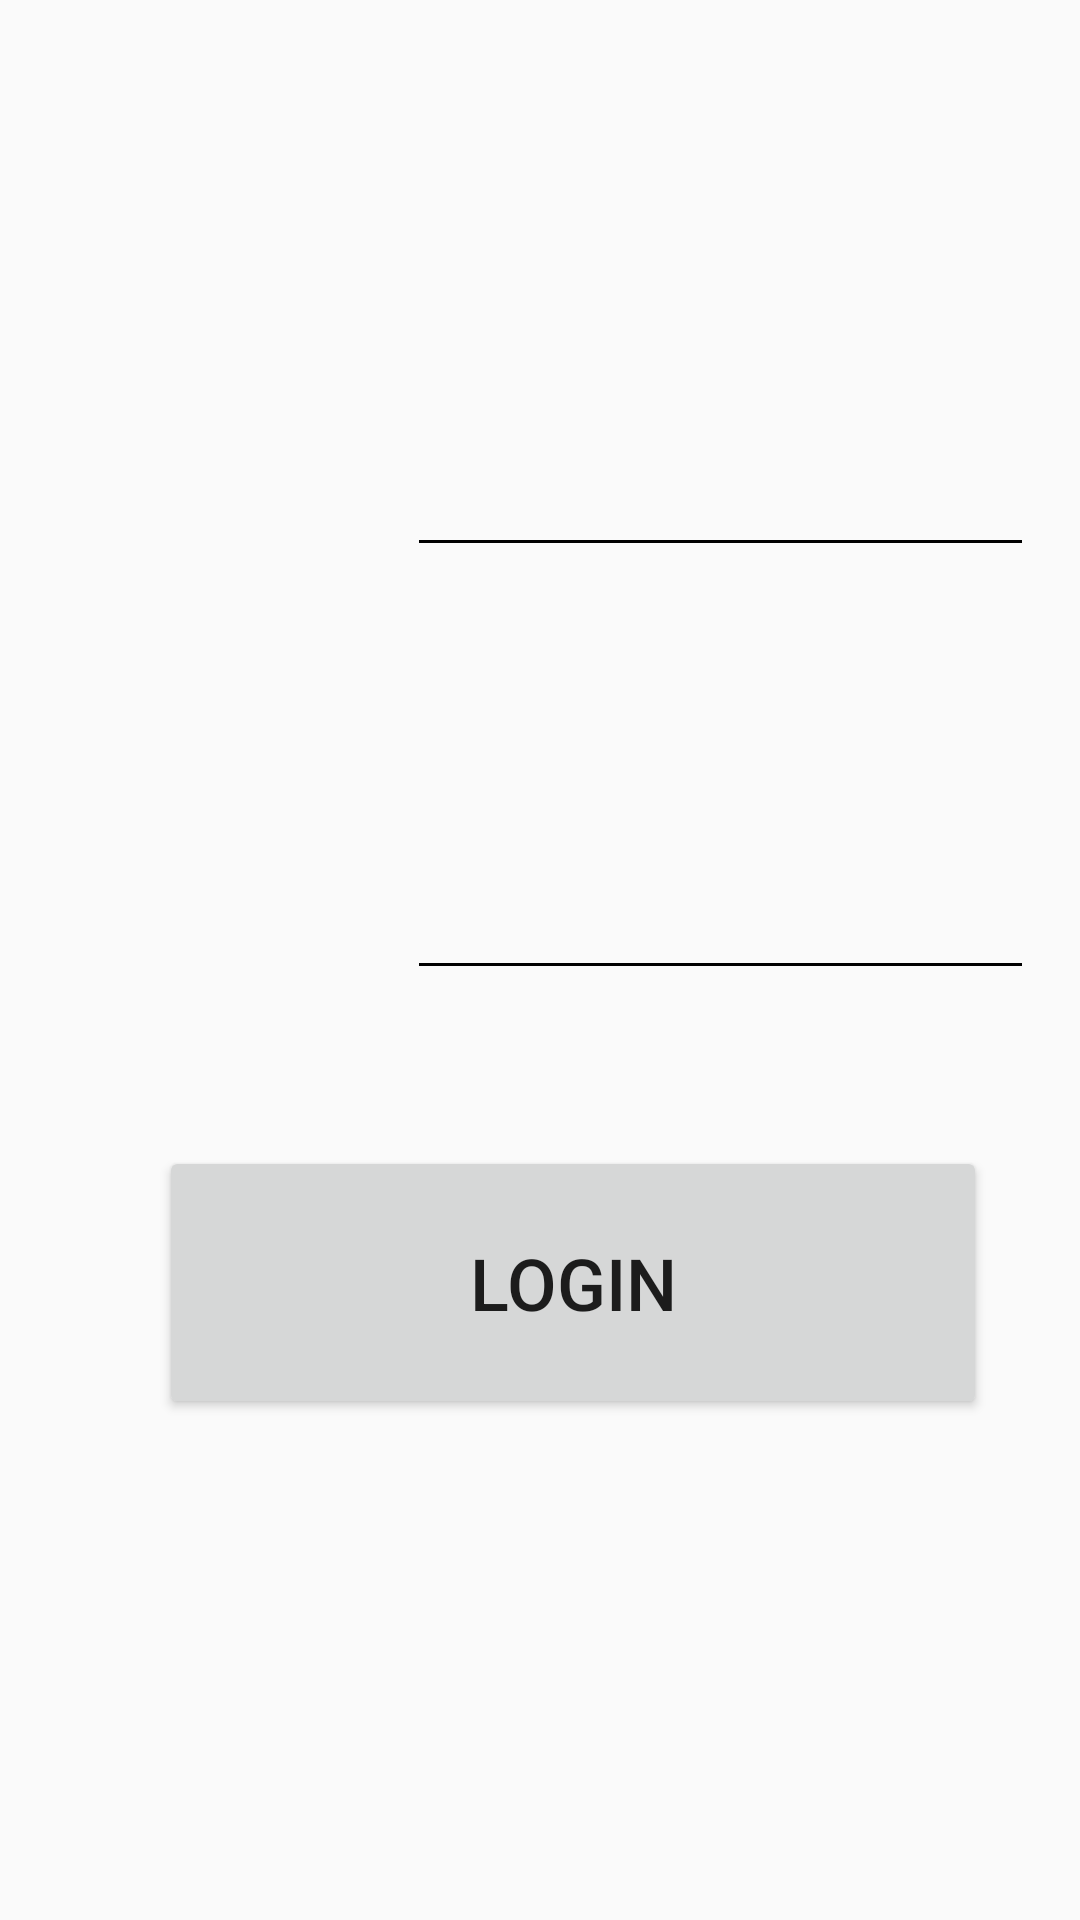

Reconstruct the res/layout file that produces this screen, plus the resources it refers to.
<!-- AndroidManifest.xml: activity theme Theme.AppCompat.Light -->
<!-- res/layout/activity_main.xml -->
<?xml version="1.0" encoding="utf-8"?>
<ScrollView
    xmlns:android="http://schemas.android.com/apk/res/android"
    xmlns:app="http://schemas.android.com/apk/res-auto"
    xmlns:tools="http://schemas.android.com/tools"
    android:layout_width="match_parent"
    android:layout_height="match_parent"
    tools:context=".MainActivity">

    <androidx.constraintlayout.widget.ConstraintLayout
        android:layout_width="match_parent"
        android:layout_height="wrap_content">

        <ImageView
            android:id="@+id/imagenLogo"
            android:layout_width="0dp"
            android:layout_height="wrap_content"
            android:layout_marginTop="60dp"
            app:layout_constraintEnd_toEndOf="parent"
            app:layout_constraintHorizontal_bias="0.0"
            app:layout_constraintStart_toStartOf="parent"
            app:layout_constraintTop_toTopOf="parent"
            app:srcCompat="@drawable/logo" />

        <ImageView
            android:id="@+id/imagenIcono1"
            android:layout_width="105dp"
            android:layout_height="101dp"

            android:layout_marginTop="32dp"
            app:layout_constraintEnd_toStartOf="@+id/texto1"
            app:layout_constraintHorizontal_bias="1.0"
            app:layout_constraintStart_toStartOf="parent"
            app:layout_constraintTop_toBottomOf="@+id/imagenLogo"
            app:srcCompat="@drawable/icono1" />

        <ImageView
            android:id="@+id/imagenIcono2"
            android:layout_width="105dp"
            android:layout_height="101dp"
            android:layout_marginTop="36dp"
            app:layout_constraintEnd_toStartOf="@+id/texto2"
            app:layout_constraintHorizontal_bias="0.484"
            app:layout_constraintStart_toStartOf="parent"
            app:layout_constraintTop_toBottomOf="@+id/imagenIcono1"
            app:srcCompat="@drawable/icono2" />

        <EditText
            android:id="@+id/texto1"
            android:layout_width="209dp"
            android:layout_height="97dp"
            android:layout_marginTop="32dp"
            android:backgroundTint="#000000"
            android:text=""
            app:layout_constraintEnd_toEndOf="parent"
            app:layout_constraintStart_toEndOf="@+id/imagenIcono1"
            app:layout_constraintTop_toBottomOf="@+id/imagenLogo" />

        <EditText
            android:id="@+id/texto2"
            android:layout_width="209dp"
            android:layout_height="97dp"

            android:layout_marginTop="44dp"
            android:backgroundTint="#000000"
            android:text=""
            app:layout_constraintEnd_toEndOf="parent"
            app:layout_constraintStart_toEndOf="@+id/imagenIcono2"
            app:layout_constraintTop_toBottomOf="@+id/texto1" />

        <Button
            android:id="@+id/botonLogin"
            android:layout_width="276dp"
            android:layout_height="91dp"
            android:layout_marginTop="52dp"
            android:gravity="center"
            android:text="Login"
            android:textSize="24dp"
            app:layout_constraintEnd_toEndOf="parent"
            app:layout_constraintHorizontal_bias="0.629"
            app:layout_constraintStart_toStartOf="parent"
            app:layout_constraintTop_toBottomOf="@+id/texto2" />


    </androidx.constraintlayout.widget.ConstraintLayout>
</ScrollView>
<!-- resources referenced by this layout -->
<resources>

</resources>
